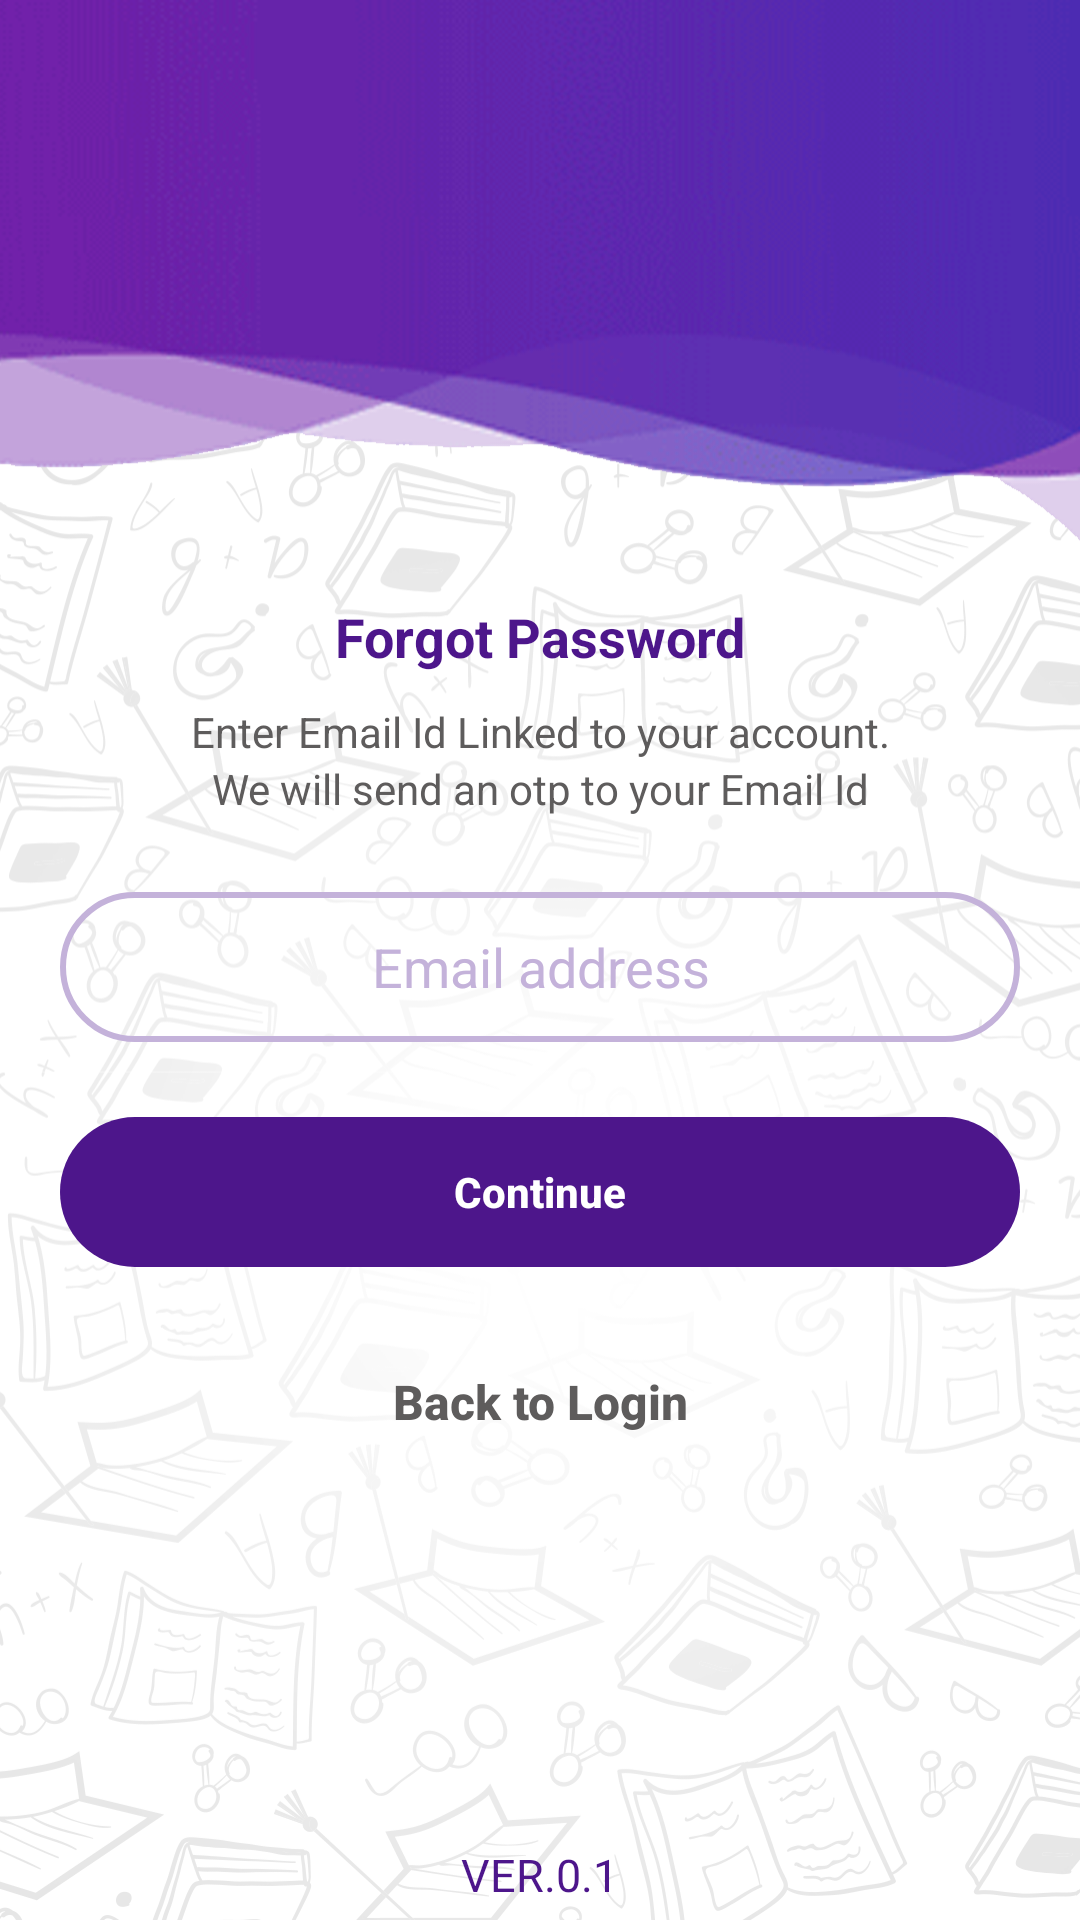

Android layout source for this screen:
<!-- AndroidManifest.xml: application theme AppTheme -->
<!-- res/layout/activity_forgot_password.xml -->
<?xml version="1.0" encoding="utf-8"?>
<RelativeLayout xmlns:android="http://schemas.android.com/apk/res/android"
    xmlns:app="http://schemas.android.com/apk/res-auto"
    xmlns:tools="http://schemas.android.com/tools"
    android:layout_width="match_parent"
    android:layout_gravity="center"
    android:gravity="center"
    android:background="@mipmap/login_bg"
    android:layout_height="match_parent"
    tools:context=".ui.Activities.ForgotPasswordActivity">

    <TextView
        android:layout_width="match_parent"
        android:layout_height="wrap_content"
        android:text="Forgot Password"
        android:textAlignment="center"
        android:textStyle="bold"
        android:id="@+id/heading"
        android:layout_marginTop="@dimen/contentStart"
        android:textSize="18sp"
        android:textColor="@color/appThemeColor"
        />
    <TextView
        android:layout_width="match_parent"
        android:layout_height="wrap_content"
        android:layout_below="@+id/heading"
        android:layout_marginTop="10dp"
        android:textColor="@color/grey"
        android:id="@+id/content1"
        android:text="Enter Email Id Linked to your account."
        android:textAlignment="center"
        />
    <TextView
        android:layout_width="match_parent"
        android:layout_height="wrap_content"
        android:layout_below="@+id/content1"
        android:textColor="@color/grey"
        android:id="@+id/content2"
        android:text="We will send an otp to your Email Id"
        android:textAlignment="center"
        />
    <EditText
        android:layout_width="match_parent"
        android:layout_height="50dp"
        android:layout_below="@+id/content2"
        android:layout_marginHorizontal="20dp"
        android:inputType="textEmailAddress"
        android:id="@+id/emailAddress"
        android:textAlignment="center"
        android:layout_marginTop="25dp"
        android:textColorHint="@color/appThemeOpacity"
        android:textColor="@color/appThemeColor"
        android:background="@drawable/edittext_bg"
        android:hint="Email address" />

    <Button
        android:layout_width="match_parent"
        android:layout_height="50dp"
        android:id="@+id/next"
        android:layout_below="@+id/emailAddress"
        android:layout_marginHorizontal="20dp"
        android:background="@drawable/login_btn"
        android:layout_marginTop="25dp"
        android:textStyle="bold"
        android:text="Continue"
        android:textColor="@color/white"
        android:textAllCaps="false"
        />


    <Button
        android:layout_width="match_parent"
        android:layout_height="50dp"
        android:text="Back to Login"
        android:textAllCaps="false"
        android:id="@+id/back"
        android:textSize="16sp"
        android:textStyle="bold"
        android:textColor="@color/grey"
        android:layout_below="@+id/next"
        android:layout_marginTop="20dp"
        android:background="@android:color/transparent" />

    <LinearLayout
        android:layout_width="match_parent"
        android:layout_height="wrap_content"
        android:orientation="horizontal"
        android:gravity="center"
        android:layout_marginBottom="5dp"
        android:layout_alignParentBottom="true">
        <TextView
            android:layout_width="wrap_content"
            android:layout_height="wrap_content"
            android:text="VER."
            android:textSize="15sp"
            android:textColor="@color/appThemeColor"
            android:textAlignment="textEnd"/>
        <TextView
            android:layout_width="wrap_content"
            android:layout_height="wrap_content"
            android:text="0.1"
            android:textSize="15sp"
            android:textColor="@color/appThemeColor"
            android:textAlignment="textEnd"/>
    </LinearLayout>


</RelativeLayout>
<!-- resources referenced by this layout -->
<resources>
  <color name="appThemeColor">#4d168b</color>
  <color name="appThemeOpacity">#C4B2DA</color>
  <color name="grey">#5E5C5C</color>
  <color name="white">#ffffff</color>
  <dimen name="contentStart">200dp</dimen>
  <!-- drawable edittext_bg (drawable) -->
  <?xml version="1.0" encoding="utf-8"?>
  <shape xmlns:android="http://schemas.android.com/apk/res/android"
      android:shape="rectangle">
      <stroke
          android:width="2dp"
          android:color="@color/appThemeOpacity" />
  <corners
      android:radius="25dp"/>
  
  
  
  </shape>
  <!-- drawable login_btn (drawable) -->
  <?xml version="1.0" encoding="utf-8"?>
  <shape xmlns:android="http://schemas.android.com/apk/res/android"
      android:tint="@color/appThemeColor">
      <corners android:radius="25dp" />
  
  </shape>
  <!-- mipmap login_bg: png bitmap (mipmap-xhdpi, 311536 bytes) -->
  <style name="AppTheme" parent="Theme.AppCompat.Light.NoActionBar">
          
          <item name="colorPrimary">@color/colorPrimary</item>
          <item name="colorPrimaryDark">@color/appThemeColor</item>
          <item name="colorAccent">@color/colorAccent</item>
          <item name="otpViewStyle">@style/OtpWidget.OtpView</item>
      </style>
  <color name="colorPrimary">#6200EE</color>
  <color name="colorAccent">#03DAC5</color>
</resources>
